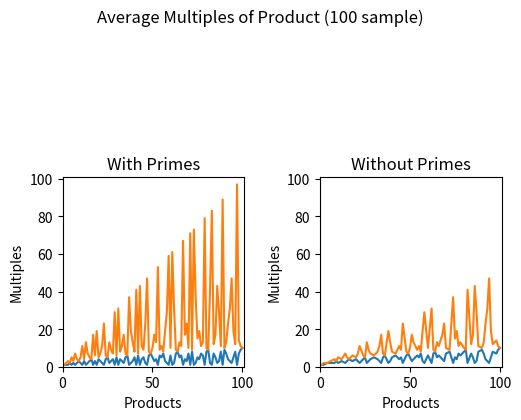

Here is the Python script that generated this plot:
# Plot out the average multiples that make up a product, both with and without primes being included.

import matplotlib.pyplot as pplot

def avg_multiples(number:int) -> (int,int):
	"""
	Find the two closest whole numbers that multiply into the provided number.
	eg. 72 = 8 * 9 | 50 = 5 * 10 | 43 = 1 * 43 (prime) etc
	"""
	n1,n2 = number,1
	for i in range(2,int(number**0.5)+1):
		if number / i == int(number/i):
			n1 = int(number / i)
			n2 = i
	return n2,n1

amount = 100
data = {i:avg_multiples(i) for i in range(1,amount+1)}
data_filt = dict(filter(lambda x: x[1][1] != x[0] if x[1][1] > 2 else True,data.items()))

pplot.suptitle(f"Average Multiples of Product ({amount} sample)")
ticks = [i for i in range(1,amount+1)]

pplot.subplot(1,2,1)
pplot.title("With Primes")
pplot.xlabel("Products")
pplot.ylabel("Multiples")
pplot.xlim(right=amount+1)
pplot.ylim(top=amount+1)
pplot.plot(list(data.keys()),list(data.values()))

pplot.subplot(1,2,2)
pplot.title("Without Primes")
pplot.xlabel("Products")
pplot.ylabel("Multiples")
pplot.xlim(right=amount+1)
pplot.ylim(top=amount+1)
pplot.plot(list(data_filt.keys()),list(data_filt.values()))

pplot.tight_layout(pad=5, w_pad=1)
pplot.show()